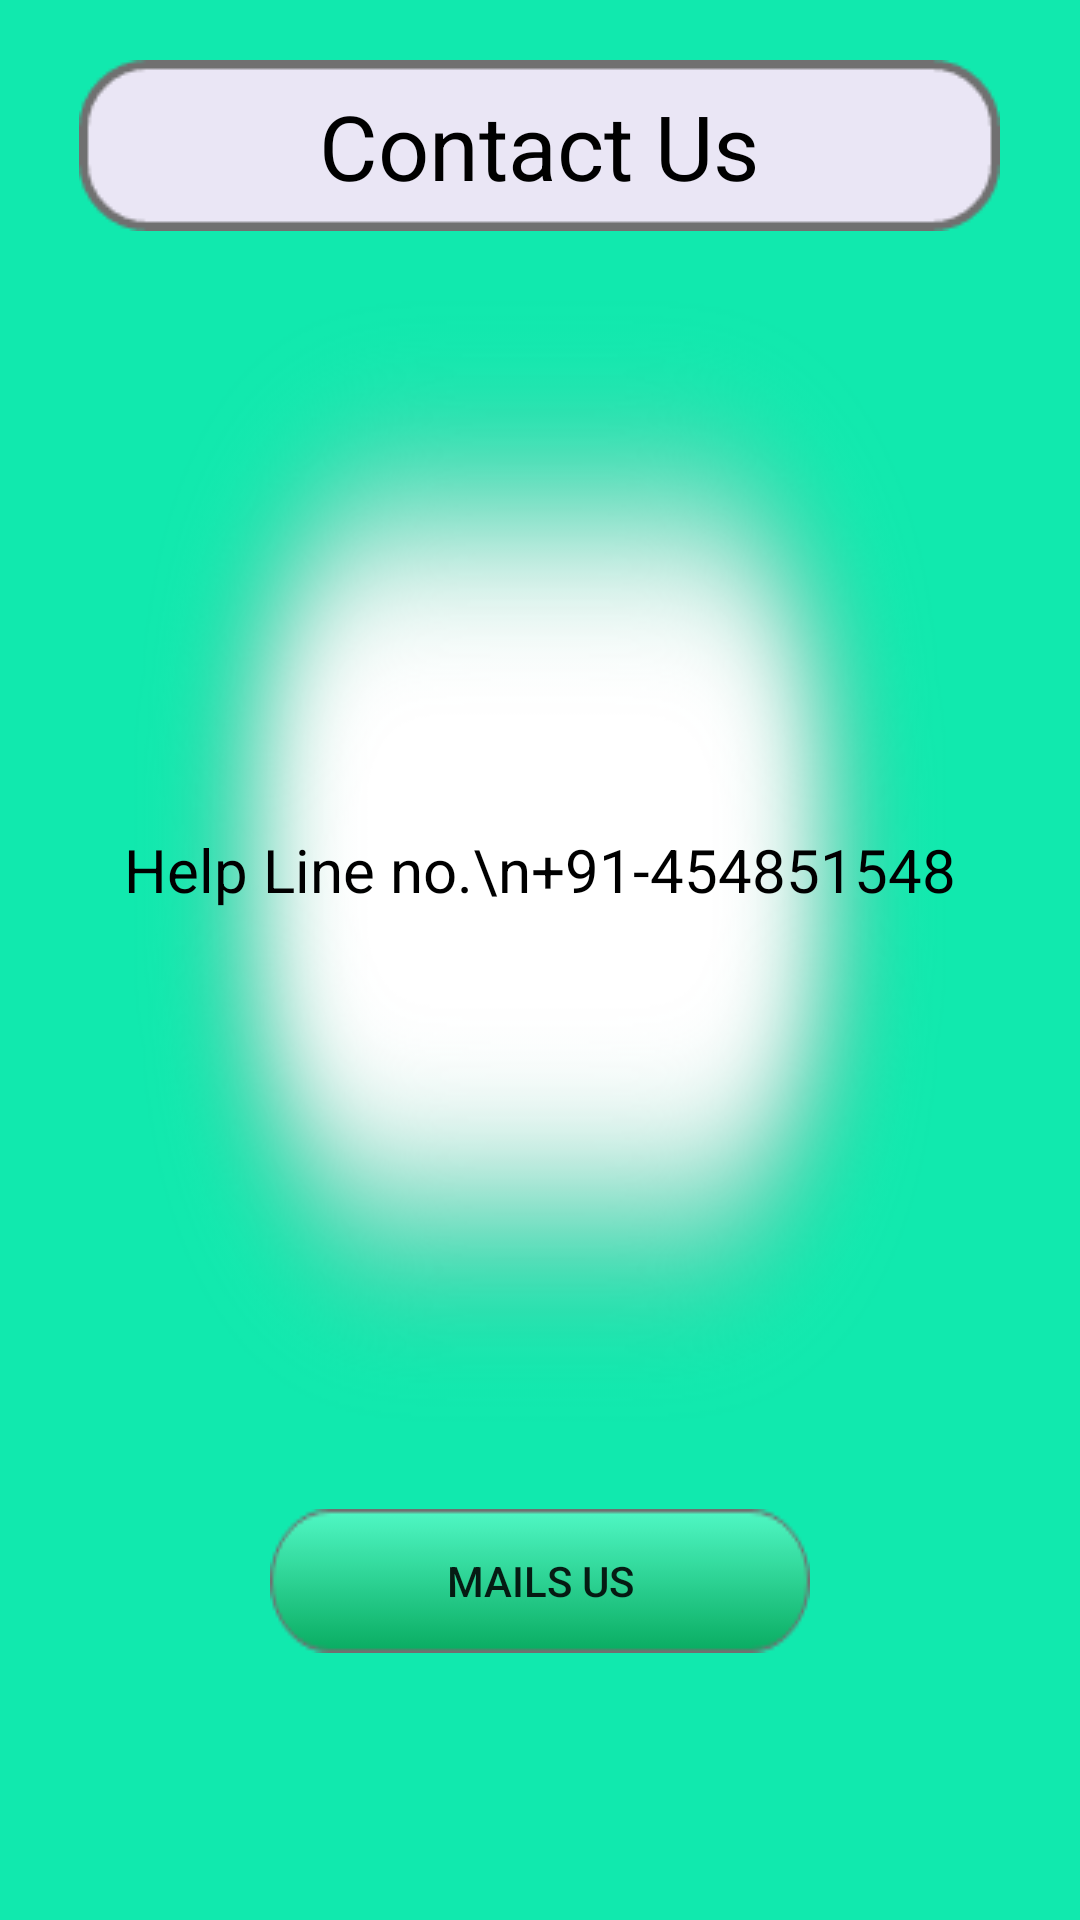

The Android layout XML behind this screen, and the referenced resources:
<!-- AndroidManifest.xml: application theme AppTheme -->
<!-- res/layout/activity_contact.xml -->
<?xml version="1.0" encoding="utf-8"?>
<RelativeLayout xmlns:android="http://schemas.android.com/apk/res/android"
    xmlns:app="http://schemas.android.com/apk/res-auto"
    xmlns:tools="http://schemas.android.com/tools"
    android:layout_width="match_parent"
    android:layout_height="match_parent"
    android:background="#11E9AE"
    tools:context="com.exademy.sidenav.Contact">
/>
    <TextView
        android:id="@+id/contact_txt"
        android:layout_width="wrap_content"
        android:layout_height="wrap_content"
        android:layout_alignParentTop="true"
        android:layout_centerHorizontal="true"
        android:layout_marginTop="20dp"
        android:text="Contact Us"
        android:textSize="30sp"
        android:gravity="center"
        android:textColor="#000000"
        android:background="@drawable/curved_rectangle_free_courses"

        />
    <TextView
        android:id="@+id/Contactdetails"
        android:layout_width="wrap_content"
        android:layout_height="wrap_content"
        android:layout_below="@+id/contact_txt"
        android:text="Help Line no.\n+91-454851548"
        android:textSize="20dp"
        android:textColor="#000000"
        android:layout_centerHorizontal="true"
        android:gravity="center"
        android:layout_marginLeft="60dp"
        android:background="@drawable/blurry_rectangle"
        />

    <Button
        android:id="@+id/mailus"
        android:layout_width="wrap_content"
        android:layout_height="wrap_content"
        android:background="@drawable/button"
        android:layout_below="@+id/Contactdetails"
        android:layout_centerInParent="true"
        android:text="Mails US"
        />







</RelativeLayout>
<!-- resources referenced by this layout -->
<resources>
  <!-- drawable blurry_rectangle: png bitmap (drawable-mdpi, 82309 bytes) -->
  <!-- drawable button: png bitmap (drawable-mdpi, 1685 bytes) -->
  <!-- drawable curved_rectangle_free_courses: png bitmap (drawable-mdpi, 1948 bytes) -->
  <style name="AppTheme" parent="Theme.AppCompat.Light.NoActionBar">
          <item name="colorPrimary">@color/colorPrimary</item>
          <item name="colorPrimaryDark">@color/colorPrimaryDark</item>
          <item name="colorAccent">@color/colorAccent</item>
          <item name="android:statusBarColor">@color/colorGreen</item>
          <item name="android:spinnerItemStyle">@style/mySpinnerItemStyle</item>
      </style>
  <color name="colorPrimary">#2d373d</color>
  <color name="colorPrimaryDark">#2d373d</color>
  <color name="colorAccent">@color/colorGreen</color>
  <color name="colorGreen">#1ea383</color>
  <style name="mySpinnerItemStyle" parent="@android:style/Widget.Holo.DropDownItem.Spinner">
          <item name="android:textColor">@color/colorWhite</item>
          <item name="android:textStyle">bold</item>
      </style>
  <color name="colorWhite">#ffff</color>
</resources>
